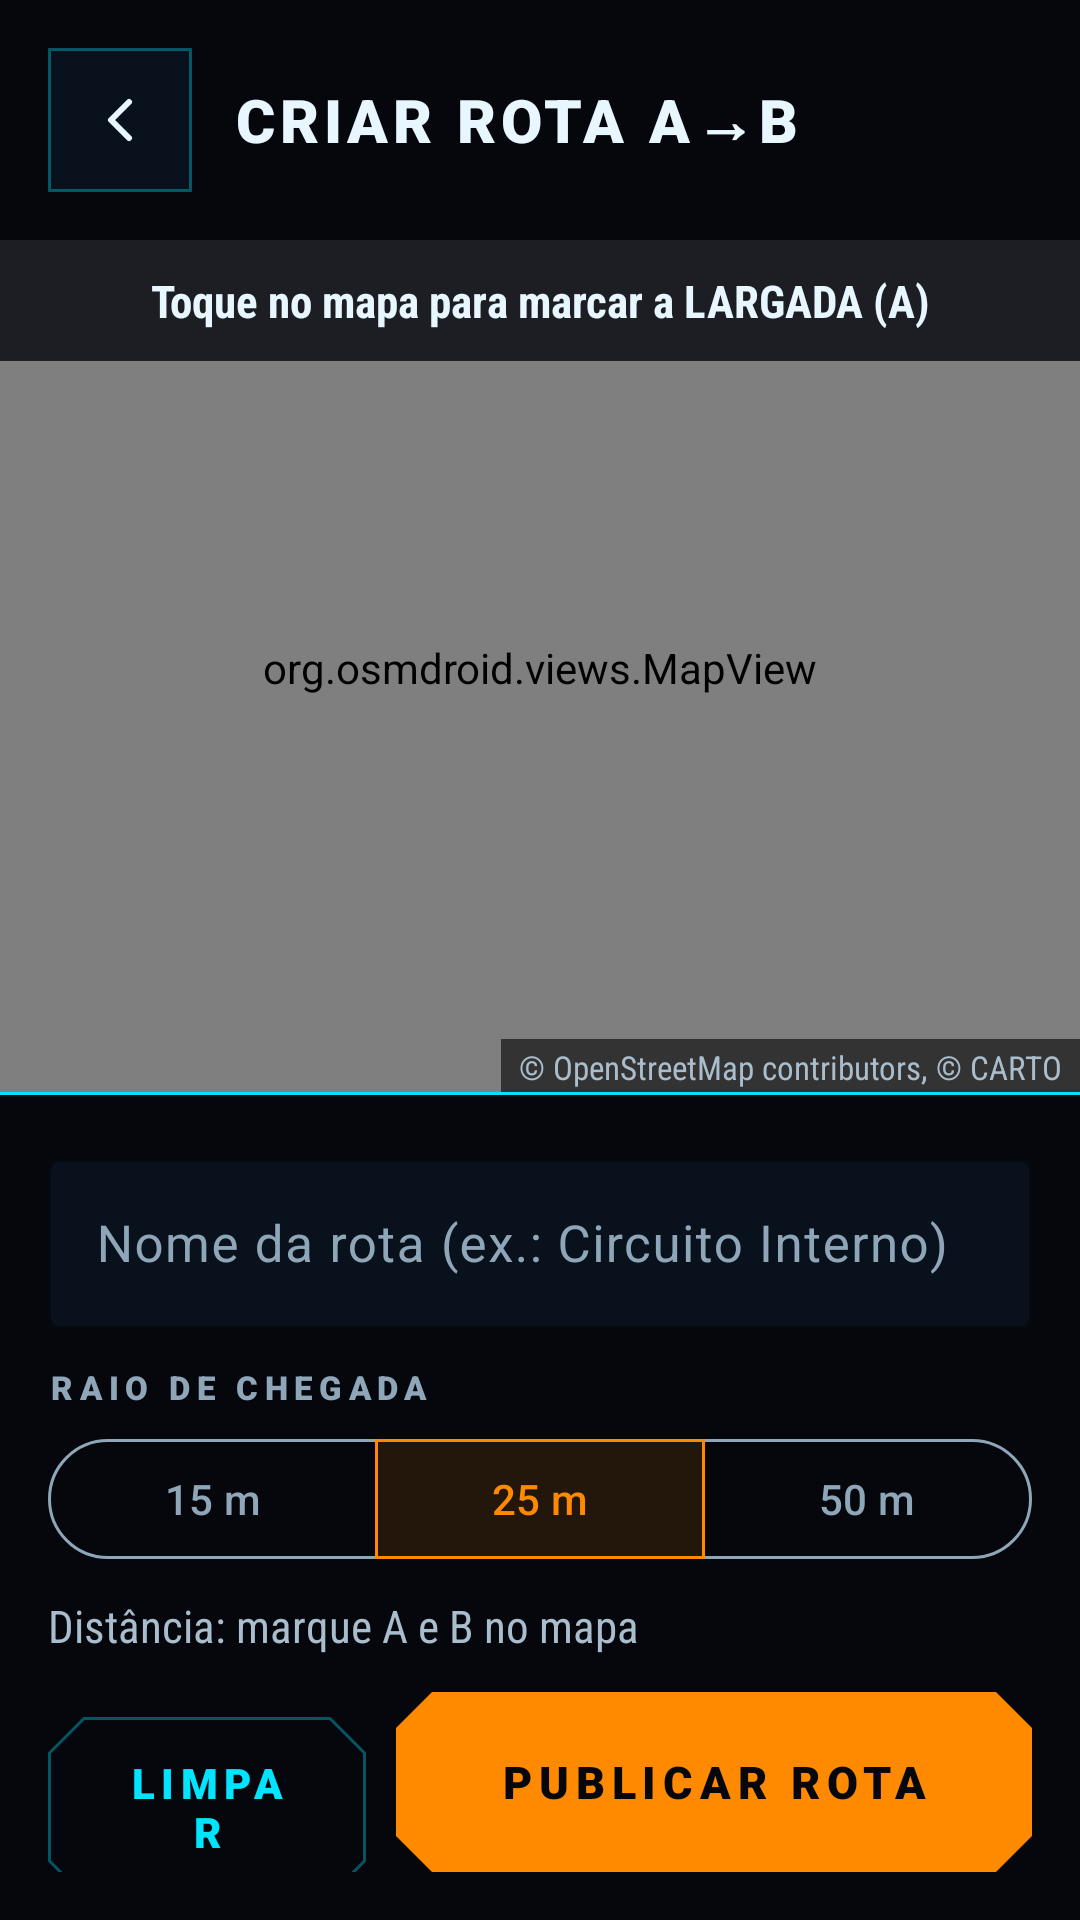

Android layout source for this screen:
<!-- AndroidManifest.xml: application theme Theme.FLZRACE -->
<!-- res/layout/activity_criar_rota.xml -->
<?xml version="1.0" encoding="utf-8"?>
<LinearLayout xmlns:android="http://schemas.android.com/apk/res/android"
    xmlns:app="http://schemas.android.com/apk/res-auto"
    xmlns:tools="http://schemas.android.com/tools"
    android:id="@+id/criarRota"
    android:layout_width="match_parent"
    android:layout_height="match_parent"
    android:background="@color/flz_fundo"
    android:orientation="vertical"
    tools:context=".CriarRotaActivity">
    <LinearLayout
        android:layout_width="match_parent"
        android:layout_height="wrap_content"
        android:gravity="center_vertical"
        android:orientation="horizontal"
        android:padding="16dp">

        <ImageButton
            android:id="@+id/btnVoltarCriar"
            android:layout_width="48dp"
            android:layout_height="48dp"
            android:background="@drawable/bg_quadrado"
            android:contentDescription="Voltar"
            android:src="@drawable/ic_voltar"
            app:tint="@color/flz_texto" />

        <TextView
            style="@style/FlzRace.Titulo"
            android:layout_width="wrap_content"
            android:layout_height="wrap_content"
            android:layout_marginStart="14dp"
            android:text="CRIAR ROTA A→B"
            android:textSize="20sp" />
    </LinearLayout>

    <FrameLayout
        android:layout_width="match_parent"
        android:layout_height="0dp"
        android:layout_weight="1">
        <org.osmdroid.views.MapView
            android:id="@+id/mapa"
            android:layout_width="match_parent"
            android:layout_height="match_parent" />

        <TextView
            android:id="@+id/txtDicaMapa"
            style="@style/FlzRace.Texto"
            android:layout_width="match_parent"
            android:layout_height="wrap_content"
            android:background="#CC05070D"
            android:gravity="center"
            android:padding="10dp"
            android:text="Toque no mapa para marcar a LARGADA (A)"
            android:textSize="15sp" />

        <TextView
            style="@style/FlzRace.TextoSec"
            android:layout_width="wrap_content"
            android:layout_height="wrap_content"
            android:layout_gravity="bottom|end"
            android:background="#99000000"
            android:paddingHorizontal="6dp"
            android:paddingVertical="2dp"
            android:text="© OpenStreetMap contributors, © CARTO"
            android:textSize="11sp" />

        <View
            android:layout_width="match_parent"
            android:layout_height="1dp"
            android:layout_gravity="bottom"
            android:background="@color/flz_ciano" />
    </FrameLayout>

    <LinearLayout
        android:layout_width="match_parent"
        android:layout_height="wrap_content"
        android:orientation="vertical"
        android:padding="16dp">
        <com.google.android.material.textfield.TextInputLayout
            android:id="@+id/campoNomeRota"
            style="@style/FlzRace.Campo"
            android:layout_width="match_parent"
            android:layout_height="wrap_content"
            android:hint="Nome da rota (ex.: Circuito Interno)">

            <com.google.android.material.textfield.TextInputEditText
                android:id="@+id/edtNomeRota"
                android:layout_width="match_parent"
                android:layout_height="wrap_content"
                android:inputType="textCapWords"
                android:maxLength="30"
                android:textColor="@color/flz_texto"
                android:textSize="17sp" />
        </com.google.android.material.textfield.TextInputLayout>

        <TextView
            style="@style/FlzRace.Secao"
            android:layout_width="wrap_content"
            android:layout_height="wrap_content"
            android:layout_marginTop="12dp"
            android:text="RAIO DE CHEGADA"
            android:textSize="11sp" />

        <com.google.android.material.button.MaterialButtonToggleGroup
            android:id="@+id/grupoRaio"
            android:layout_width="match_parent"
            android:layout_height="wrap_content"
            android:layout_marginTop="6dp"
            app:checkedButton="@id/raio25"
            app:selectionRequired="true"
            app:singleSelection="true">
            <com.google.android.material.button.MaterialButton
                android:id="@+id/raio15"
                style="@style/Widget.Material3.Button.OutlinedButton"
                android:layout_width="0dp"
                android:layout_height="wrap_content"
                android:layout_weight="1"
                android:text="15 m"
                android:textColor="@color/raio_texto"
                app:backgroundTint="@color/raio_fundo"
                app:strokeColor="@color/raio_texto" />

            <com.google.android.material.button.MaterialButton
                android:id="@+id/raio25"
                style="@style/Widget.Material3.Button.OutlinedButton"
                android:layout_width="0dp"
                android:layout_height="wrap_content"
                android:layout_weight="1"
                android:text="25 m"
                android:textColor="@color/raio_texto"
                app:backgroundTint="@color/raio_fundo"
                app:strokeColor="@color/raio_texto" />

            <com.google.android.material.button.MaterialButton
                android:id="@+id/raio50"
                style="@style/Widget.Material3.Button.OutlinedButton"
                android:layout_width="0dp"
                android:layout_height="wrap_content"
                android:layout_weight="1"
                android:text="50 m"
                android:textColor="@color/raio_texto"
                app:backgroundTint="@color/raio_fundo"
                app:strokeColor="@color/raio_texto" />
        </com.google.android.material.button.MaterialButtonToggleGroup>

        <TextView
            android:id="@+id/txtDistanciaRota"
            style="@style/FlzRace.TextoSec"
            android:layout_width="wrap_content"
            android:layout_height="wrap_content"
            android:layout_marginTop="8dp"
            android:text="Distância: marque A e B no mapa" />

        <LinearLayout
            android:layout_width="match_parent"
            android:layout_height="wrap_content"
            android:layout_marginTop="12dp"
            android:orientation="horizontal">
            <com.google.android.material.button.MaterialButton
                android:id="@+id/btnLimparRota"
                style="@style/FlzRace.Botao.Contorno"
                android:layout_width="0dp"
                android:layout_height="wrap_content"
                android:layout_marginEnd="10dp"
                android:layout_weight="1"
                android:text="LIMPAR" />

            <com.google.android.material.button.MaterialButton
                android:id="@+id/btnPublicarRota"
                style="@style/FlzRace.Botao"
                android:layout_width="0dp"
                android:layout_height="wrap_content"
                android:layout_weight="2"
                android:text="PUBLICAR ROTA"
                app:backgroundTint="@color/flz_laranja" />
        </LinearLayout>
    </LinearLayout>
</LinearLayout>
<!-- resources referenced by this layout -->
<resources>
  <color name="flz_ciano">#00E5FF</color>
  <color name="flz_fundo">#05070D</color>
  <color name="flz_laranja">#FF8A00</color>
  <color name="flz_texto">#E8F7FF</color>
  <!-- drawable bg_quadrado (drawable) -->
  <?xml version="1.0" encoding="utf-8"?>
  <shape xmlns:android="http://schemas.android.com/apk/res/android">
      <solid android:color="@color/flz_card" />
      <stroke
          android:width="1dp"
          android:color="@color/flz_ciano_borda" />
  </shape>
  <!-- drawable ic_voltar (drawable) -->
  <vector xmlns:android="http://schemas.android.com/apk/res/android"
      android:width="24dp"
      android:height="24dp"
      android:viewportWidth="24"
      android:viewportHeight="24">
      <path
          android:pathData="M15,6l-6,6 6,6"
          android:strokeWidth="2"
          android:strokeColor="#FFFFFFFF"
          android:strokeLineCap="round"
          android:strokeLineJoin="round" />
  </vector>
  <style name="FlzRace.Botao.Contorno" parent="Widget.Material3.Button.OutlinedButton">
          <item name="android:minHeight">60dp</item>
          <item name="android:insetTop">0dp</item>
          <item name="android:insetBottom">0dp</item>
          <item name="android:textSize">14sp</item>
          <item name="android:letterSpacing">0.15</item>
          <item name="android:fontFamily">sans-serif-black</item>
          <item name="android:textColor">@color/flz_ciano</item>
          <item name="strokeColor">@color/flz_ciano_borda</item>
          <item name="shapeAppearance">@style/FlzRace.FormaBotao</item>
      </style>
  <style name="FlzRace.Campo" parent="Widget.Material3.TextInputLayout.OutlinedBox">
          <item name="boxStrokeColor">@color/flz_ciano</item>
          <item name="boxBackgroundColor">@color/flz_card</item>
          <item name="hintTextColor">@color/flz_ciano</item>
          <item name="android:textColorHint">@color/flz_texto_2</item>
          <item name="boxCornerRadiusTopStart">4dp</item>
          <item name="boxCornerRadiusTopEnd">4dp</item>
          <item name="boxCornerRadiusBottomStart">4dp</item>
          <item name="boxCornerRadiusBottomEnd">4dp</item>
      </style>
  <style name="FlzRace.Secao" parent="FlzRace.FonteDisplay">
          <item name="android:textSize">12sp</item>
          <item name="android:textColor">@color/flz_texto_2</item>
          <item name="android:letterSpacing">0.2</item>
      </style>
  <style name="FlzRace.Texto" parent="FlzRace.FonteTexto">
          <item name="android:textSize">17sp</item>
          <item name="android:textStyle">bold</item>
          <item name="android:textColor">@color/flz_texto</item>
      </style>
  <style name="FlzRace.TextoSec" parent="FlzRace.FonteTexto">
          <item name="android:textSize">15sp</item>
          <item name="android:textColor">@color/flz_texto_3</item>
          <item name="android:lineSpacingMultiplier">1.1</item>
      </style>
  <style name="FlzRace.Titulo" parent="FlzRace.FonteDisplay">
          <item name="android:textSize">24sp</item>
          <item name="android:textColor">@color/flz_texto</item>
          <item name="android:letterSpacing">0.08</item>
      </style>
  <style name="Theme.FLZRACE" parent="Base.Theme.FLZRACE" />
  <color name="flz_card">#E60A121E</color>
  <color name="flz_ciano_borda">#5900E5FF</color>
  <style name="FlzRace.FormaBotao">
          <item name="cornerFamily">cut</item>
          <item name="cornerSize">12dp</item>
      </style>
  <color name="flz_texto_2">#8FA6B8</color>
  <style name="FlzRace.FonteDisplay">
          <item name="android:fontFamily">sans-serif-black</item>
      </style>
  <style name="FlzRace.FonteTexto">
          <item name="android:fontFamily">sans-serif-condensed</item>
      </style>
  <color name="flz_texto_3">#A9BDCC</color>
  <color name="flz_roxo">#C084FC</color>
</resources>
